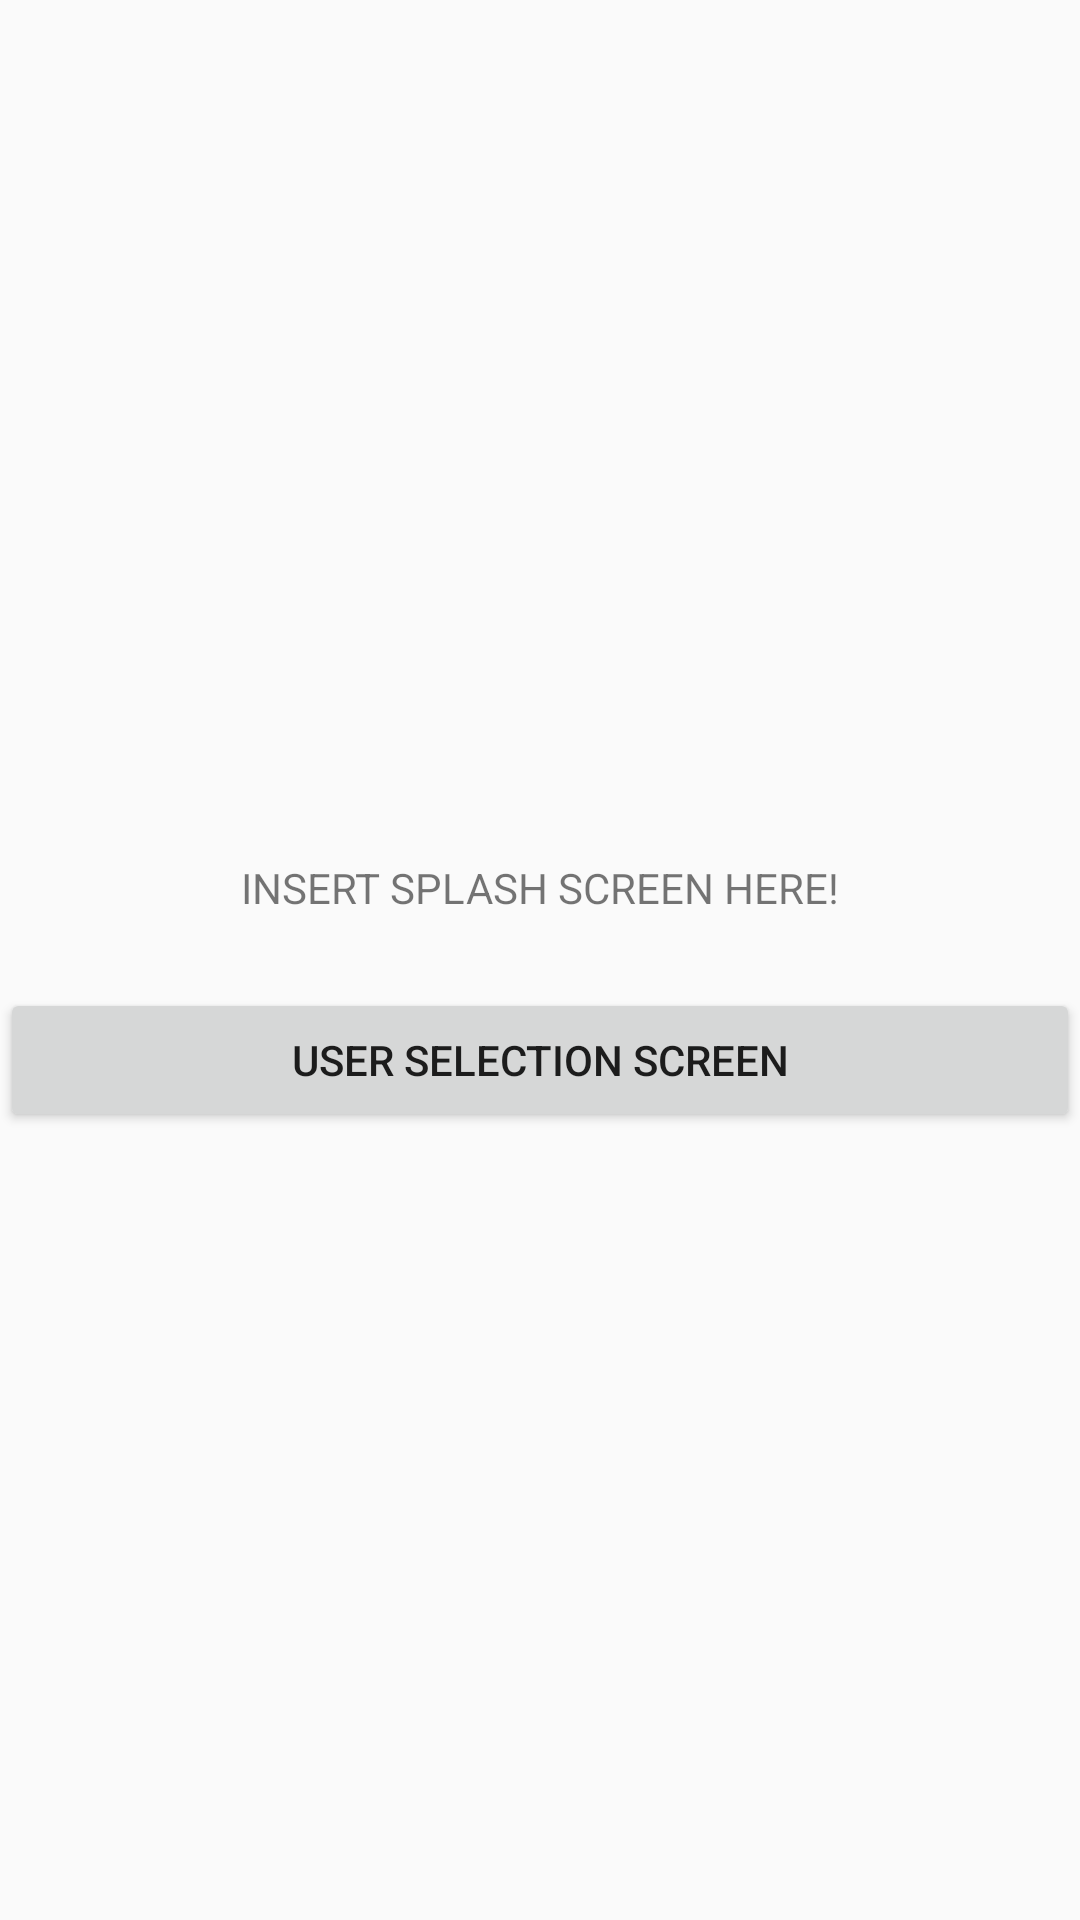

The Android layout XML behind this screen, and the referenced resources:
<!-- AndroidManifest.xml: application theme AppTheme -->
<!-- res/layout/activity_splash.xml -->
<LinearLayout xmlns:android="http://schemas.android.com/apk/res/android"
    android:layout_width="match_parent"
    android:layout_height="match_parent"
    android:gravity="center"
    android:orientation="vertical" >
    <TextView
        android:layout_width="wrap_content"
        android:layout_height="wrap_content"
        android:padding="24dp"
        android:text="INSERT SPLASH SCREEN HERE!" />

    <Button
        android:id="@+id/splash_button_user_selection"
        android:layout_width="match_parent"
        android:layout_height="wrap_content"
        android:text="User Selection Screen" />


</LinearLayout>
<!-- resources referenced by this layout -->
<resources>
  <style name="AppTheme" parent="Theme.AppCompat.Light.DarkActionBar">
          
          <item name="colorPrimary">@color/colorPrimary</item>
          <item name="colorPrimaryDark">@color/colorPrimaryDark</item>
          <item name="colorAccent">@color/colorAccent</item>
      </style>
  <color name="colorPrimary">#008577</color>
  <color name="colorPrimaryDark">#00574B</color>
  <color name="colorAccent">#D81B60</color>
</resources>
